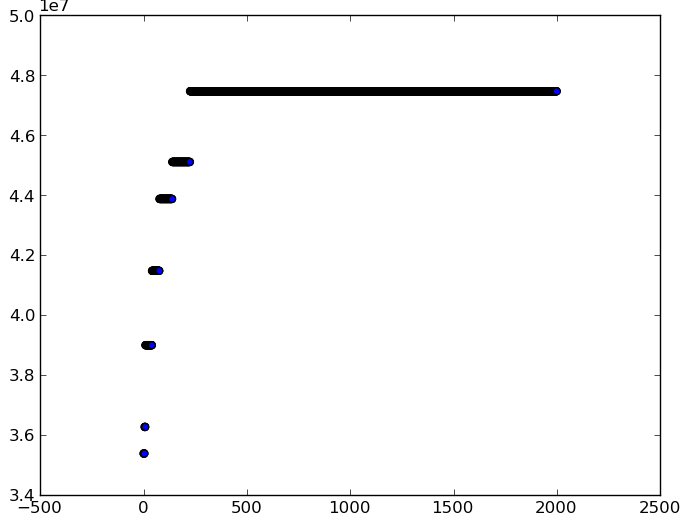

Values plotted in this chart, from the file beside it:
Chromosome, Fitness, Overlap
('futurezone.at', 'forgetfulbc.blogspot.…, 35398394, 56534
('futurezone.at', 'forgetfulbc.blogspot.…, 35398394, 56534
('futurezone.at', 'forgetfulbc.blogspot.…, 35398394, 56534
('futurezone.at', 'forgetfulbc.blogspot.…, 35398394, 56534
('futurezone.at', 'forgetfulbc.blogspot.…, 35398394, 56534
('couponaholic.net', 'ebates.com', 'forg…, 36283601, 308145
('couponaholic.net', 'ebates.com', 'forg…, 36283601, 308145
('couponaholic.net', 'ebates.com', 'forg…, 36283601, 308145
('couponaholic.net', 'ebates.com', 'forg…, 36283601, 308145
('forgetfulbc.blogspot.com', 'mingpao.co…, 39008853, 108797
('forgetfulbc.blogspot.com', 'mingpao.co…, 39008853, 108797
('forgetfulbc.blogspot.com', 'mingpao.co…, 39008853, 108797
('forgetfulbc.blogspot.com', 'mingpao.co…, 39008853, 108797
('forgetfulbc.blogspot.com', 'mingpao.co…, 39008853, 108797
('forgetfulbc.blogspot.com', 'mingpao.co…, 39008853, 108797
('forgetfulbc.blogspot.com', 'mingpao.co…, 39008853, 108797
('forgetfulbc.blogspot.com', 'mingpao.co…, 39008853, 108797
('forgetfulbc.blogspot.com', 'mingpao.co…, 39008853, 108797
('forgetfulbc.blogspot.com', 'mingpao.co…, 39008853, 108797
('forgetfulbc.blogspot.com', 'mingpao.co…, 39008853, 108797
('forgetfulbc.blogspot.com', 'mingpao.co…, 39008853, 108797
('forgetfulbc.blogspot.com', 'mingpao.co…, 39008853, 108797
('forgetfulbc.blogspot.com', 'mingpao.co…, 39008853, 108797
('forgetfulbc.blogspot.com', 'mingpao.co…, 39008853, 108797
('forgetfulbc.blogspot.com', 'mingpao.co…, 39008853, 108797
('forgetfulbc.blogspot.com', 'mingpao.co…, 39008853, 108797
('forgetfulbc.blogspot.com', 'mingpao.co…, 39008853, 108797
('forgetfulbc.blogspot.com', 'mingpao.co…, 39008853, 108797
('forgetfulbc.blogspot.com', 'mingpao.co…, 39008853, 108797
('forgetfulbc.blogspot.com', 'mingpao.co…, 39008853, 108797
('forgetfulbc.blogspot.com', 'mingpao.co…, 39008853, 108797
('forgetfulbc.blogspot.com', 'mingpao.co…, 39008853, 108797
('forgetfulbc.blogspot.com', 'mingpao.co…, 39008853, 108797
('forgetfulbc.blogspot.com', 'mingpao.co…, 39008853, 108797
('forgetfulbc.blogspot.com', 'mingpao.co…, 39008853, 108797
('forgetfulbc.blogspot.com', 'mingpao.co…, 39008853, 108797
('forgetfulbc.blogspot.com', 'mingpao.co…, 39008853, 108797
('forgetfulbc.blogspot.com', 'mingpao.co…, 39008853, 108797
('forgetfulbc.blogspot.com', 'mingpao.co…, 39008853, 108797
('forgetfulbc.blogspot.com', 'mingpao.co…, 39008853, 108797
('forgetfulbc.blogspot.com', 'mingpao.co…, 39008853, 108797
('nextmedia.com', 'mercadolibre.com', 'f…, 41487885, 387113
('nextmedia.com', 'mercadolibre.com', 'f…, 41487885, 387113
('nextmedia.com', 'mercadolibre.com', 'f…, 41487885, 387113
('nextmedia.com', 'mercadolibre.com', 'f…, 41487885, 387113
('nextmedia.com', 'mercadolibre.com', 'f…, 41487885, 387113
('nextmedia.com', 'mercadolibre.com', 'f…, 41487885, 387113
('nextmedia.com', 'mercadolibre.com', 'f…, 41487885, 387113
('nextmedia.com', 'mercadolibre.com', 'f…, 41487885, 387113
('nextmedia.com', 'mercadolibre.com', 'f…, 41487885, 387113
('nextmedia.com', 'mercadolibre.com', 'f…, 41487885, 387113
('nextmedia.com', 'mercadolibre.com', 'f…, 41487885, 387113
('nextmedia.com', 'mercadolibre.com', 'f…, 41487885, 387113
('nextmedia.com', 'mercadolibre.com', 'f…, 41487885, 387113
('nextmedia.com', 'mercadolibre.com', 'f…, 41487885, 387113
('nextmedia.com', 'mercadolibre.com', 'f…, 41487885, 387113
('nextmedia.com', 'mercadolibre.com', 'f…, 41487885, 387113
('nextmedia.com', 'mercadolibre.com', 'f…, 41487885, 387113
('nextmedia.com', 'mercadolibre.com', 'f…, 41487885, 387113
('nextmedia.com', 'mercadolibre.com', 'f…, 41487885, 387113
... 1,941 more rows
